Run: headless pygame with SDL's dummy video driver; simulated clock (each Clock.tick advances the game by its frame time, no real sleeping); random seed 0; keys injected as events and as key.get_pressed() state; no mouse input.
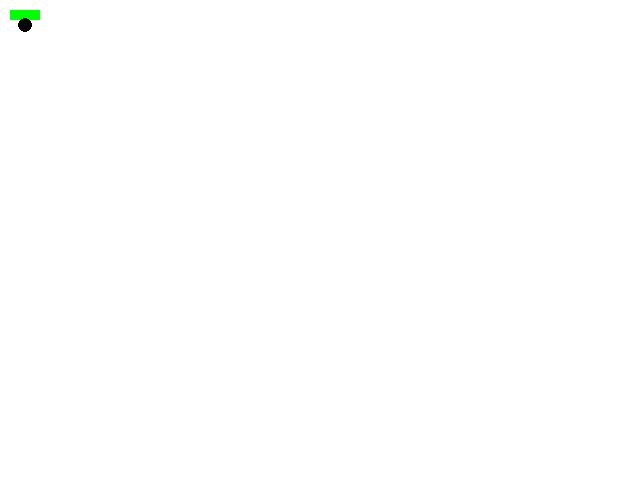
Frame 1 of 4 · flips 1–60 · no input
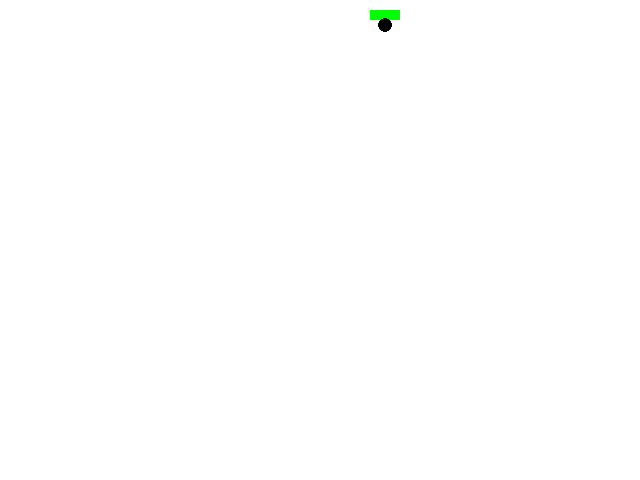
Frame 2 of 4 · flips 61–180 · tapped SPACE, RETURN · held RIGHT (→), D
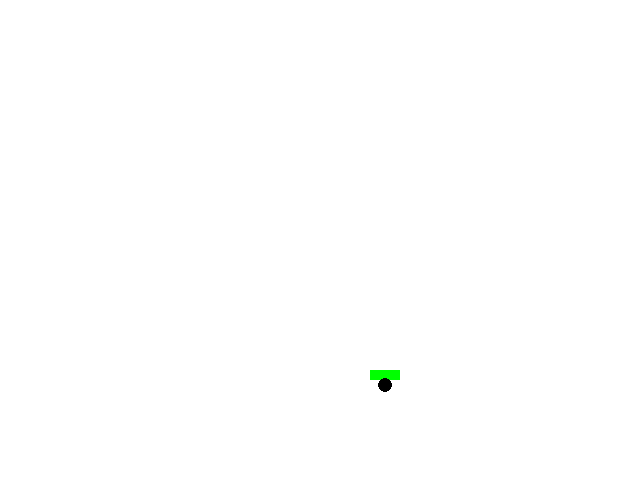
Frame 3 of 4 · flips 181–300 · held DOWN (↓), S
Frame 4 of 4 · flips 301–420 · held LEFT (←), A, UP (↑), W · screen same as frame 1, image omitted

The pygame program that drew these frames:

import pygame

black  = [0,0,0]
white = [255,255,255]
blue = [50,50,255]
dkgreen = [0,100,0]
green = [0,255,0]
red = [255,0,0]
purple = [0xBF,0x0F,0xB5]
brown = [0x55,0x33,0x00]

def draw_background(screen):
	screen.fill(white)

def draw_item(screen,x,y):
	pygame.draw.rect(screen,green,[0+x,0+y,30,10],0)
	pygame.draw.circle(screen,black,[15+x,15+y],7,0)
	
pygame.init()


screen = pygame.display.set_mode((640,480))

x_speed = 0
y_speed = 0

x_coord = 10
y_coord = 10

clock = pygame.time.Clock()

done = False
while done == False:
	for event in pygame.event.get():
		if event.type == pygame.QUIT:
			done = True

		if event.type == pygame.KEYDOWN:
			if event.key == pygame.K_LEFT:
				x_speed = -3
			if event.key == pygame.K_RIGHT:
				x_speed = 3
			if event.key == pygame.K_UP:
				y_speed = -3
			if event.key == pygame.K_DOWN:
				y_speed = 3

		if event.type == pygame.KEYUP:
			if event.key == pygame.K_LEFT:
				x_speed = 0
			if event.key == pygame.K_RIGHT:
				x_speed = 0
			if event.key == pygame.K_UP:
				y_speed = 0
			if event.key == pygame.K_DOWN:
				y_speed = 0

	x_coord = x_coord + x_speed
	y_coord = y_coord + y_speed

	draw_background(screen)

	draw_item(screen,x_coord,y_coord)

	pygame.display.flip()
	clock.tick(20)

pygame.quit()
